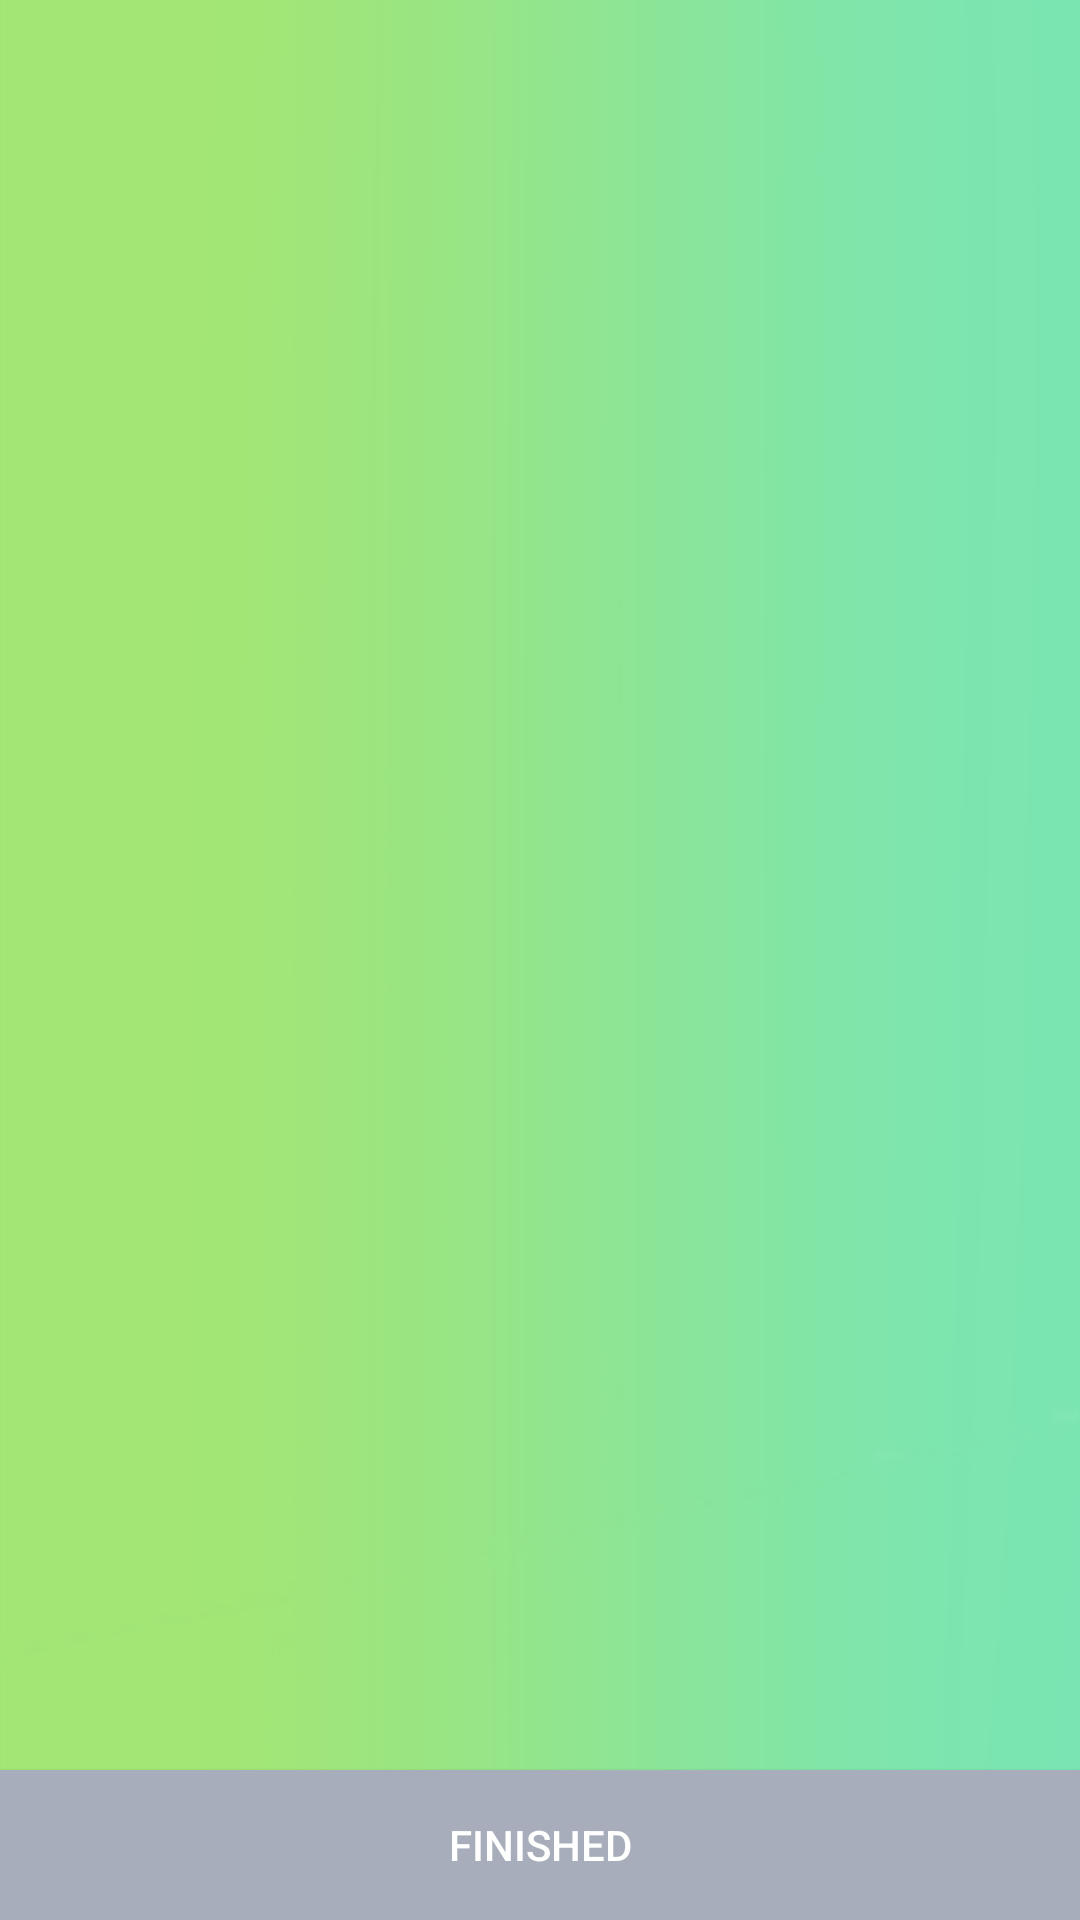

Reconstruct the res/layout file that produces this screen, plus the resources it refers to.
<!-- AndroidManifest.xml: application theme AppTheme -->
<!-- res/layout/activity_vision_server_result.xml -->
<RelativeLayout xmlns:android="http://schemas.android.com/apk/res/android"
    xmlns:tools="http://schemas.android.com/tools" android:layout_width="match_parent"
    android:layout_height="match_parent" android:paddingLeft="@dimen/activity_horizontal_margin"
    android:paddingRight="@dimen/activity_horizontal_margin"
    android:paddingTop="@dimen/activity_vertical_margin"
    android:paddingBottom="@dimen/activity_vertical_margin"
    tools:context="com.example.sanat.seegreen.VisionServerResult"
    android:background="@drawable/gradient">

    <TextView
        android:text=""
        android:layout_width="wrap_content"
        android:layout_height="wrap_content"
        android:textSize="27dp"
        android:textColor="#fff"
        android:layout_centerVertical="true"
        android:layout_centerHorizontal="true"
        android:id="@+id/server_result"/>
    <Button
        android:layout_width="match_parent"
        android:layout_height="50dp"
        android:layout_centerHorizontal="true"
        android:layout_alignParentBottom="true"

        android:background="#a7adba"
        android:textColor="#fff"
        android:text="Finished"
        android:id="@+id/finish_button"/>

</RelativeLayout>
<!-- resources referenced by this layout -->
<resources>
  <!-- drawable gradient: png bitmap (drawable, 24459 bytes) -->
  <style name="AppTheme" parent="Theme.AppCompat.Light.NoActionBar">
          
          <item name="android:windowActionBar">false</item>
          <item name="android:windowNoTitle">true</item>
  	<item name="colorPrimary">@color/colorPrimary</item>
          <item name="colorPrimaryDark">@color/colorPrimaryDark</item>
          <item name="colorAccent">@color/colorAccent</item>
      </style>
  <color name="colorPrimary">#3F51B5</color>
  <color name="colorPrimaryDark">#303F9F</color>
  <color name="colorAccent">#FF4081</color>
</resources>
